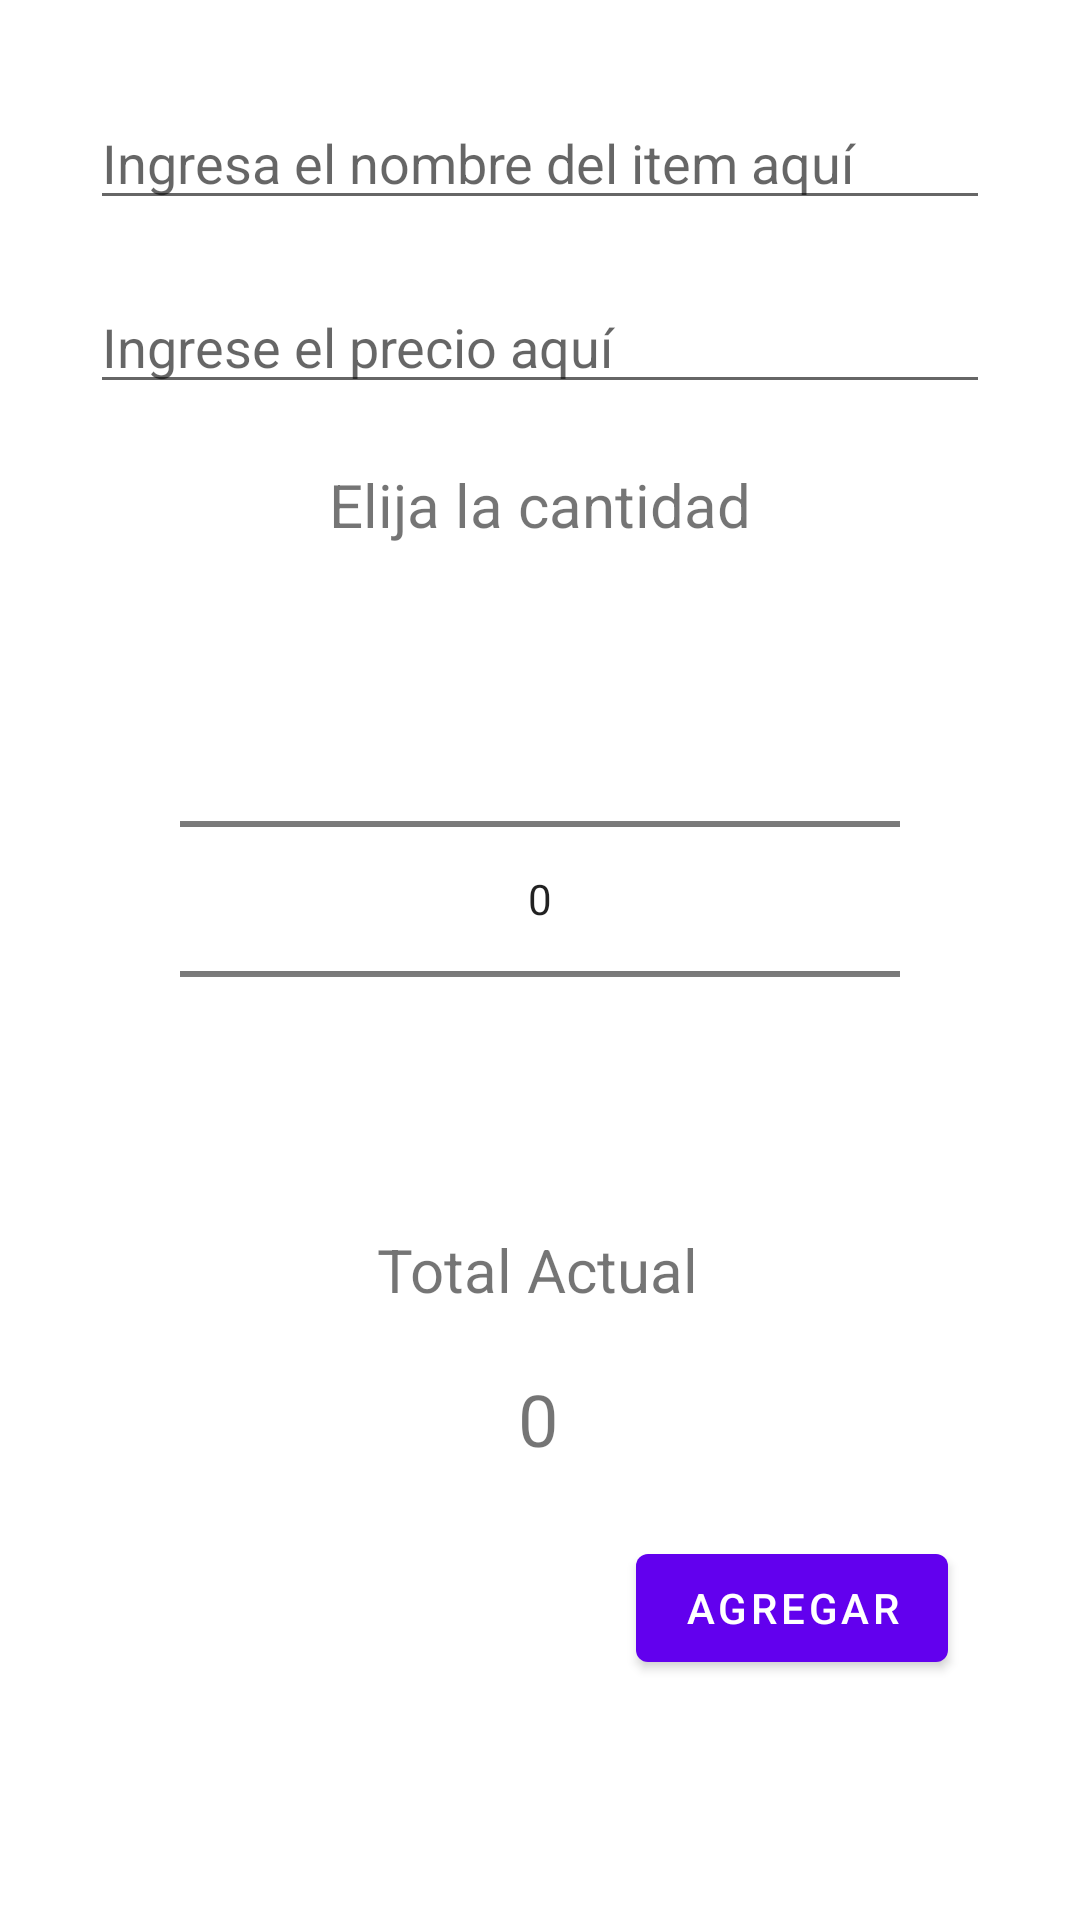

Write the Android layout XML for this screen, with the resource values it uses.
<!-- AndroidManifest.xml: application theme Theme.KotlinEjercicioRegistroBar -->
<!-- res/layout/fragment_second.xml -->
<?xml version="1.0" encoding="utf-8"?>
<androidx.constraintlayout.widget.ConstraintLayout xmlns:android="http://schemas.android.com/apk/res/android"
    xmlns:app="http://schemas.android.com/apk/res-auto"
    xmlns:tools="http://schemas.android.com/tools"
    android:layout_width="match_parent"
    android:layout_height="match_parent"
    tools:context=".SecondFragment">


    <EditText
        android:id="@+id/et_nombre_item"
        android:layout_width="match_parent"
        android:layout_height="wrap_content"
        android:layout_marginTop="32dp"
        android:layout_marginHorizontal="30dp"
        android:ems="10"
        android:inputType="textPersonName"
        android:hint = "@string/et_nombre_item"
        app:layout_constraintEnd_toEndOf="parent"
        app:layout_constraintHorizontal_bias="0.497"
        app:layout_constraintStart_toStartOf="parent"
        app:layout_constraintTop_toTopOf="parent" />


    <EditText
        android:id="@+id/et_precio"
        android:layout_width="match_parent"
        android:layout_height="wrap_content"
        android:layout_marginHorizontal="30dp"
        android:layout_marginTop="20dp"
        android:ems="10"
        android:hint="Ingrese el precio aquí"
        android:inputType="number"
        app:layout_constraintEnd_toEndOf="parent"
        app:layout_constraintStart_toStartOf="parent"
        app:layout_constraintTop_toBottomOf="@+id/et_nombre_item" />

    <TextView
        android:id="@+id/tv_cantidad"
        android:layout_width="wrap_content"
        android:layout_height="wrap_content"
        android:layout_marginTop="20dp"
        android:text="@string/tv_cantidad"
        android:textSize="20dp"
        app:layout_constraintEnd_toEndOf="parent"
        app:layout_constraintStart_toStartOf="parent"
        app:layout_constraintTop_toBottomOf="@+id/et_precio" />

    <NumberPicker
        android:id="@+id/numberPicker"
        android:layout_width="match_parent"
        android:layout_height="wrap_content"
        android:layout_marginHorizontal="60dp"
        android:layout_marginTop="28dp"
        app:layout_constraintEnd_toEndOf="parent"
        app:layout_constraintHorizontal_bias="0.0"
        app:layout_constraintStart_toStartOf="parent"
        app:layout_constraintTop_toBottomOf="@+id/tv_cantidad" />

    <TextView
        android:id="@+id/tv_total"
        android:layout_width="wrap_content"
        android:layout_height="wrap_content"
        android:layout_marginTop="20dp"
        android:text="@string/tv_total"
        android:textSize="20dp"
        app:layout_constraintEnd_toEndOf="parent"
        app:layout_constraintHorizontal_bias="0.498"
        app:layout_constraintStart_toStartOf="parent"
        app:layout_constraintTop_toBottomOf="@+id/numberPicker" />

    <TextView
        android:id="@+id/tv_total_actual"
        android:layout_width="wrap_content"
        android:layout_height="wrap_content"
        android:layout_marginTop="20dp"
        android:text="0"
        android:textSize="24dp"
        app:layout_constraintEnd_toEndOf="parent"
        app:layout_constraintHorizontal_bias="0.498"
        app:layout_constraintStart_toStartOf="parent"
        app:layout_constraintTop_toBottomOf="@+id/tv_total" />



    <Button
        android:id="@+id/btn_agregar"
        android:layout_width="wrap_content"
        android:layout_height="wrap_content"
        android:layout_marginEnd="44dp"
        android:layout_marginBottom="80dp"
        android:text="@string/btn_agregar"
        app:layout_constraintBottom_toBottomOf="parent"
        app:layout_constraintEnd_toEndOf="parent" />


</androidx.constraintlayout.widget.ConstraintLayout>
<!-- resources referenced by this layout -->
<resources>
  <string name="btn_agregar">Agregar</string>
  <string name="et_nombre_item">Ingresa el nombre del item aquí</string>
  <string name="tv_cantidad">Elija la cantidad</string>
  <string name="tv_total">Total Actual</string>
  <style name="Theme.KotlinEjercicioRegistroBar" parent="Theme.MaterialComponents.DayNight.DarkActionBar">
          
          <item name="colorPrimary">@color/purple_500</item>
          <item name="colorPrimaryVariant">@color/purple_700</item>
          <item name="colorOnPrimary">@color/white</item>
          
          <item name="colorSecondary">@color/teal_200</item>
          <item name="colorSecondaryVariant">@color/teal_700</item>
          <item name="colorOnSecondary">@color/black</item>
          
          <item name="android:statusBarColor" tools:targetApi="l">?attr/colorPrimaryVariant</item>
          
      </style>
  <!-- not gathered from this repository: default colours our renderer supplied (Android Studio template values) -->
  <color name="purple_500">#FF6200EE</color>
  <color name="purple_700">#FF3700B3</color>
  <color name="teal_200">#FF03DAC5</color>
  <color name="teal_700">#FF018786</color>
  <color name="black">#FF000000</color>
  <color name="white">#FFFFFFFF</color>
</resources>
